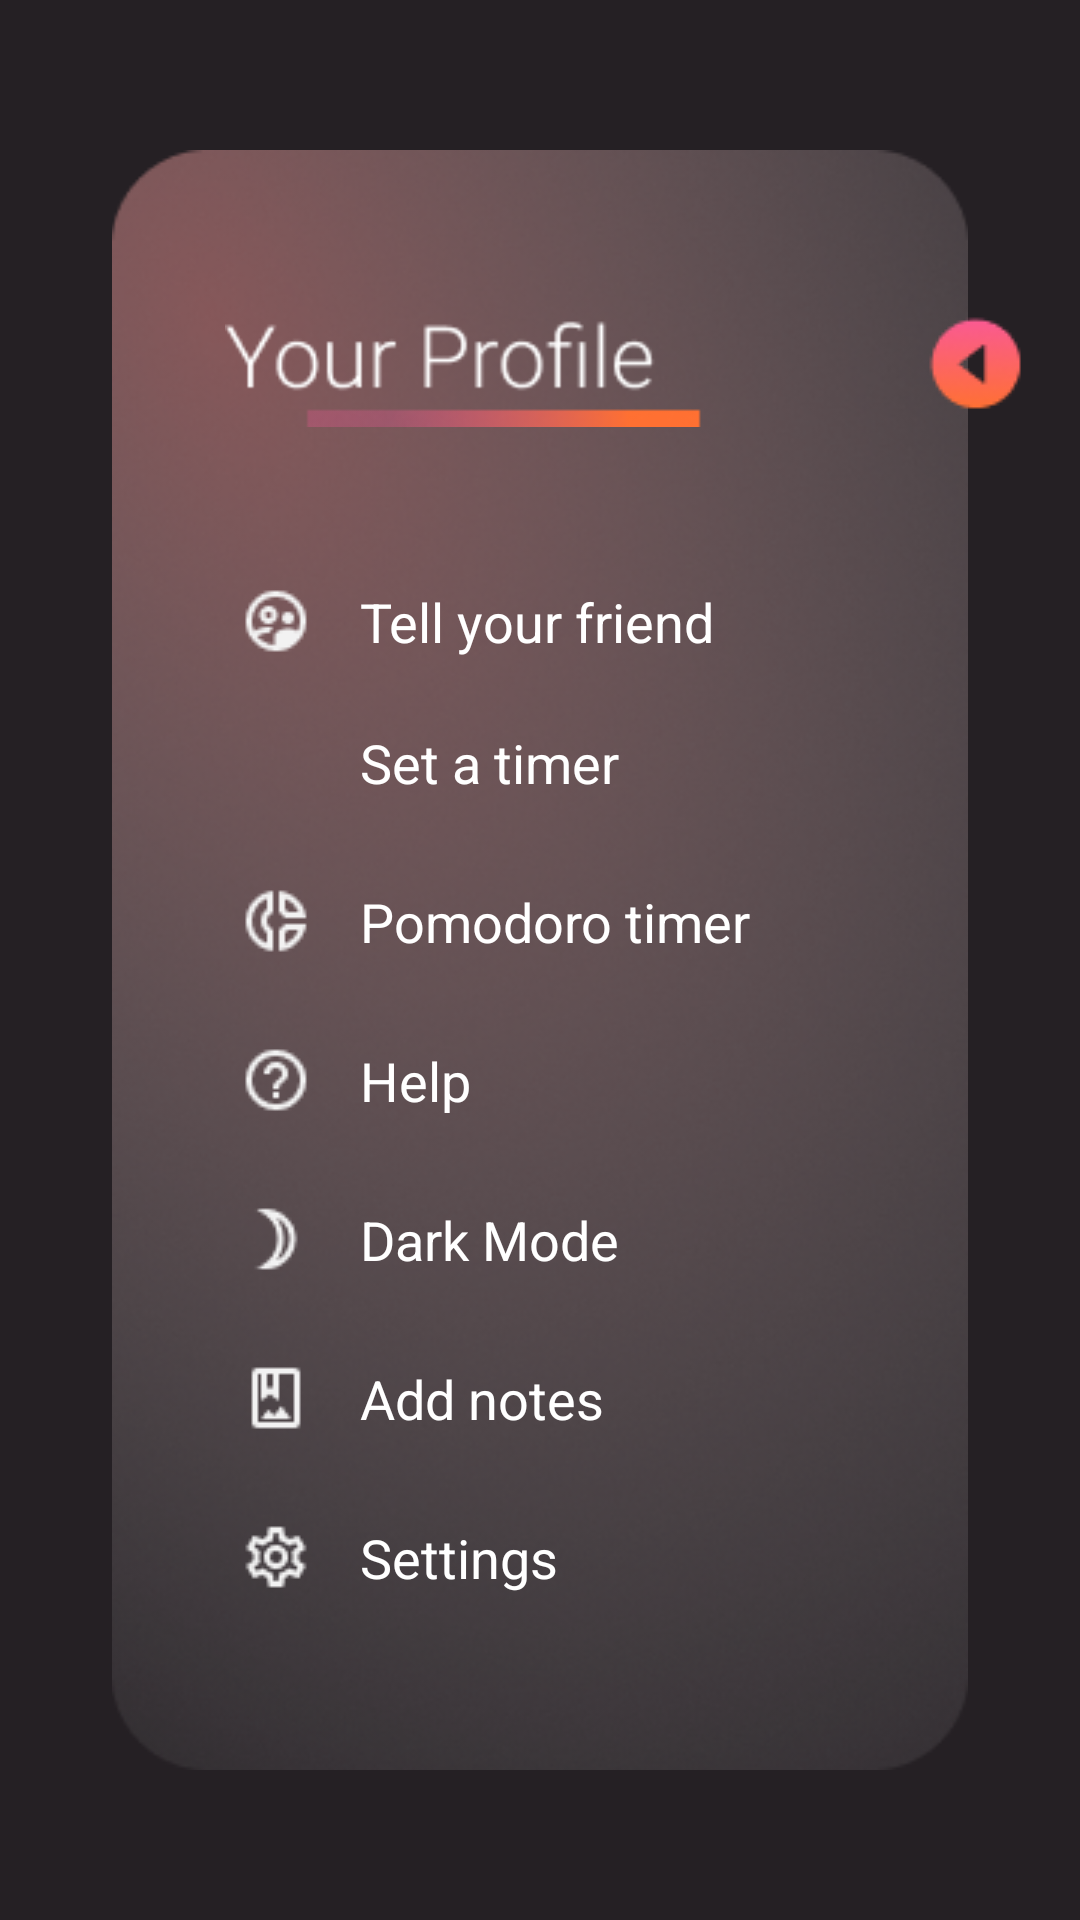

The Android layout XML behind this screen, and the referenced resources:
<!-- AndroidManifest.xml: application theme Theme.Timepod -->
<!-- res/layout/activity_profile.xml -->
<?xml version="1.0" encoding="utf-8"?>
<RelativeLayout xmlns:android="http://schemas.android.com/apk/res/android"
    xmlns:app="http://schemas.android.com/apk/res-auto"
    xmlns:tools="http://schemas.android.com/tools"
    android:layout_width="match_parent"
    android:layout_height="match_parent"
    tools:context=".ProfileActivity"
    android:background="@color/black"
    >


    <ImageView
        android:id="@+id/profilebg"
        android:layout_width="match_parent"
        android:layout_height="match_parent"
        android:layout_marginRight="35dp"
        android:layout_marginLeft="35dp"
        android:layout_marginTop="50dp"
        android:layout_marginBottom="50dp"
        android:orientation="vertical"
        app:srcCompat="@drawable/profile_bg" />

    <ImageView
        android:id="@+id/profileheading"
        android:layout_width="180dp"
        android:layout_height="85dp"
        android:layout_alignStart="@+id/profilebg"
        android:layout_alignLeft="@+id/profilebg"
        android:layout_alignTop="@+id/profilebg"
        android:layout_marginLeft="40dp"
        android:layout_marginTop="30dp"
        app:srcCompat="@drawable/profilehead"   />



    <LinearLayout
        android:layout_width="match_parent"
        android:layout_height="508dp"
        android:layout_below="@+id/profileheading"
        android:layout_alignParentEnd="true"
        android:layout_alignParentRight="true"
        android:layout_alignParentBottom="true"
        android:layout_marginTop="20dp"
        android:layout_marginEnd="2dp"
        android:layout_marginRight="2dp"
        android:layout_marginBottom="36dp"
        android:orientation="vertical">

        <RelativeLayout
            android:layout_width="match_parent"
            android:layout_height="wrap_content"
            android:layout_marginLeft="80dp"
            android:layout_marginTop="10dp"
            android:layout_marginRight="70dp">

            <ImageView
                android:id="@+id/tellyourfriendicon"
                android:layout_width="wrap_content"
                android:layout_height="wrap_content"
                app:srcCompat="@drawable/tellyourfriend" />

            <TextView
                android:id="@+id/tellyourfriendtext"
                android:layout_width="194dp"
                android:layout_height="37dp"
                android:layout_marginLeft="40dp"
                android:text="Tell your friend"
                android:textColor="@color/white"
                android:textSize="18dp" />


        </RelativeLayout>

        <RelativeLayout
            android:layout_width="match_parent"
            android:layout_height="wrap_content"
            android:layout_marginLeft="80dp"
            android:layout_marginTop="10dp"
            android:layout_marginRight="70dp">

            <ImageView
                android:id="@+id/setatimericon"
                android:layout_width="wrap_content"
                android:layout_height="wrap_content"
                app:srcCompat="@drawable/ic_baseline_access_time_24"
                tools:ignore="VectorDrawableCompat" />

            <TextView
                android:id="@+id/setatimertext"
                android:layout_width="94dp"
                android:layout_height="43dp"
                android:layout_marginLeft="40dp"
                android:text="Set a timer"
                android:textColor="@color/white"
                android:textSize="18dp" />


        </RelativeLayout>

        <RelativeLayout
            android:layout_width="match_parent"
            android:layout_height="wrap_content"
            android:layout_marginLeft="80dp"
            android:layout_marginTop="10dp"
            android:layout_marginRight="70dp">

            <ImageView
                android:id="@+id/pomodoroicon"
                android:layout_width="wrap_content"
                android:layout_height="wrap_content"
                app:srcCompat="@drawable/pomodorotimer" />

            <TextView
                android:id="@+id/pomodorotext"
                android:layout_width="140dp"
                android:layout_height="43dp"
                android:layout_marginLeft="40dp"
                android:text="Pomodoro timer"
                android:textColor="@color/white"
                android:textSize="18dp" />


        </RelativeLayout>

        <RelativeLayout
            android:layout_width="match_parent"
            android:layout_height="wrap_content"
            android:layout_marginLeft="80dp"
            android:layout_marginTop="10dp"
            android:layout_marginRight="70dp">

            <ImageView
                android:id="@+id/helpicon"
                android:layout_width="wrap_content"
                android:layout_height="wrap_content"
                app:srcCompat="@drawable/help" />

            <TextView
                android:id="@+id/helptext"
                android:layout_width="94dp"
                android:layout_height="43dp"
                android:layout_marginLeft="40dp"
                android:text="Help"
                android:textColor="@color/white"
                android:textSize="18dp" />


        </RelativeLayout>

        <RelativeLayout
            android:layout_width="match_parent"
            android:layout_height="wrap_content"
            android:layout_marginLeft="80dp"
            android:layout_marginTop="10dp"
            android:layout_marginRight="70dp">

            <ImageView
                android:id="@+id/darkmodeicon"
                android:layout_width="wrap_content"
                android:layout_height="wrap_content"
                app:srcCompat="@drawable/darkmode" />

            <TextView
                android:id="@+id/darkmodetext"
                android:layout_width="94dp"
                android:layout_height="43dp"
                android:layout_marginLeft="40dp"
                android:text="Dark Mode"
                android:textColor="@color/white"
                android:textSize="18dp" />


        </RelativeLayout>

        <RelativeLayout
            android:layout_width="match_parent"
            android:layout_height="wrap_content"
            android:layout_marginLeft="80dp"
            android:layout_marginTop="10dp"
            android:layout_marginRight="70dp">

            <ImageView
                android:id="@+id/addnotesicon"
                android:layout_width="wrap_content"
                android:layout_height="wrap_content"
                app:srcCompat="@drawable/addnotes" />

            <TextView
                android:id="@+id/addnotestext"
                android:layout_width="94dp"
                android:layout_height="43dp"
                android:layout_marginLeft="40dp"
                android:text="Add notes"
                android:textColor="@color/white"
                android:textSize="18dp" />


        </RelativeLayout>

        <RelativeLayout
            android:layout_width="match_parent"
            android:layout_height="wrap_content"
            android:layout_marginLeft="80dp"
            android:layout_marginTop="10dp"
            android:layout_marginRight="70dp">

            <ImageView
                android:id="@+id/settingsicon"
                android:layout_width="wrap_content"
                android:layout_height="wrap_content"
                app:srcCompat="@drawable/settings" />

            <TextView
                android:id="@+id/settingstext"
                android:layout_width="94dp"
                android:layout_height="43dp"
                android:layout_marginLeft="40dp"
                android:text="Settings"
                android:textColor="@color/white"
                android:textSize="18dp" />


        </RelativeLayout>

    </LinearLayout>

    <ImageView
        android:id="@+id/profilebackbtn"
        android:layout_width="wrap_content"
        android:layout_height="wrap_content"
        android:layout_alignTop="@+id/profilebg"
        android:layout_marginStart="52dp"
        android:layout_marginLeft="52dp"
        android:layout_marginTop="53dp"
        android:layout_toEndOf="@+id/profileheading"
        android:layout_toRightOf="@+id/profileheading"
        app:srcCompat="@drawable/profileback" />


</RelativeLayout>
<!-- resources referenced by this layout -->
<resources>
  <color name="black">#252024</color>
  <color name="white">#FFFFFFFF</color>
  <!-- drawable addnotes: png bitmap (drawable-v24, 371 bytes) -->
  <!-- drawable darkmode: png bitmap (drawable-v24, 497 bytes) -->
  <!-- drawable help: png bitmap (drawable-v24, 607 bytes) -->
  <!-- drawable pomodorotimer: png bitmap (drawable-v24, 587 bytes) -->
  <!-- drawable profile_bg: png bitmap (drawable-v24, 148548 bytes) -->
  <!-- drawable profileback: png bitmap (drawable-v24, 1462 bytes) -->
  <!-- drawable profilehead: png bitmap (drawable-v24, 2631 bytes) -->
  <!-- drawable settings: png bitmap (drawable-v24, 667 bytes) -->
  <!-- drawable tellyourfriend: png bitmap (drawable-v24, 660 bytes) -->
  <style name="Theme.Timepod" parent="Theme.MaterialComponents.DayNight.NoActionBar">
  
          
          <item name="colorPrimary">@color/purple_500</item>
          <item name="colorPrimaryVariant">@color/purple_700</item>
          <item name="colorOnPrimary">@color/white</item>
          
          <item name="colorSecondary">@color/teal_200</item>
          <item name="colorSecondaryVariant">@color/teal_700</item>
          <item name="colorOnSecondary">@color/black</item>
          
          <item name="android:statusBarColor" tools:targetApi="l">?attr/colorPrimaryVariant</item>
          
      </style>
  <color name="purple_500">#FF6200EE</color>
  <color name="purple_700">#FF3700B3</color>
  <color name="teal_200">#FF03DAC5</color>
  <color name="teal_700">#FF018786</color>
</resources>
